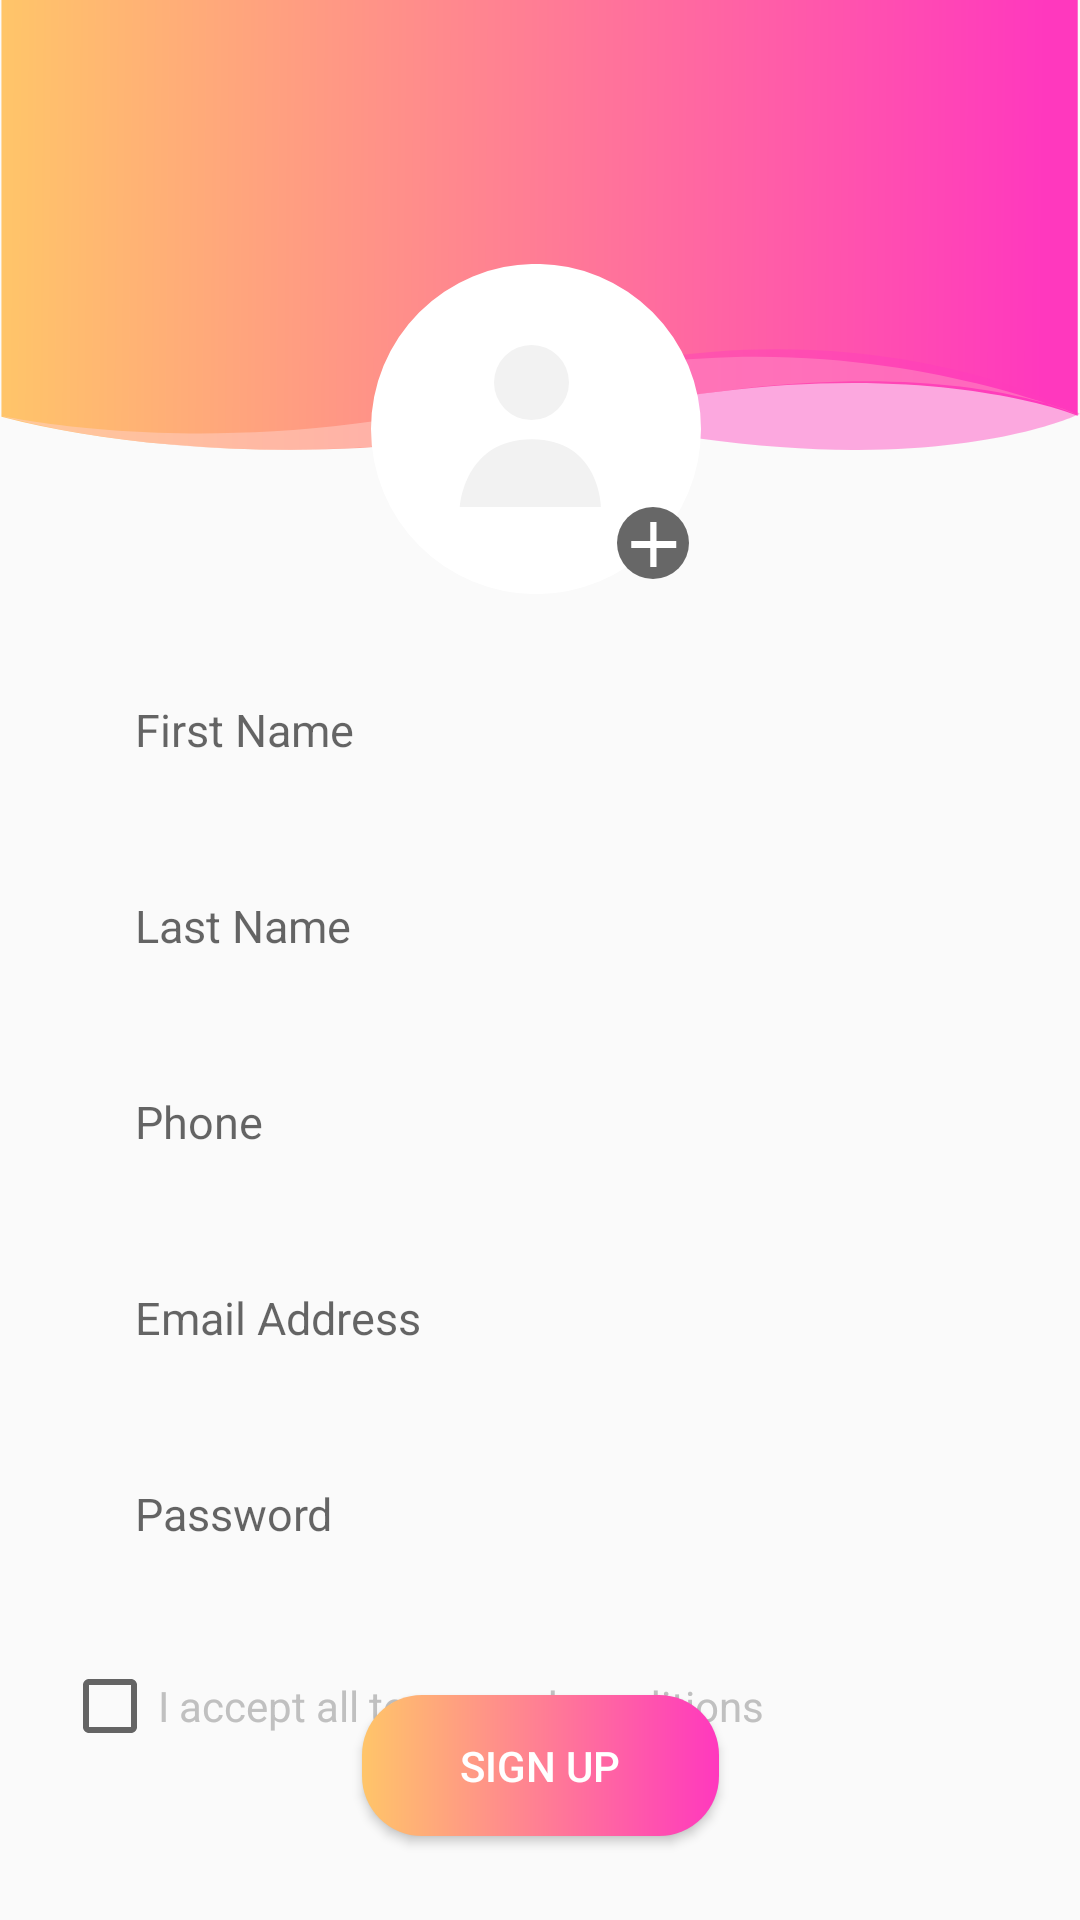

Write the Android layout XML for this screen, with the resource values it uses.
<!-- AndroidManifest.xml: application theme Theme.AppCompat.DayNight.NoActionBar -->
<!-- res/layout/activity_signup.xml -->
<?xml version="1.0" encoding="utf-8"?>
<android.support.constraint.ConstraintLayout xmlns:android="http://schemas.android.com/apk/res/android"
    xmlns:app="http://schemas.android.com/apk/res-auto"
    xmlns:tools="http://schemas.android.com/tools"
    android:layout_width="match_parent"
    android:layout_height="match_parent"
    tools:context=".MainActivity">

    <ImageView
        android:id="@+id/imageView"
        android:layout_width="match_parent"
        android:layout_height="150dp"
        android:background="@drawable/ic_bg"
        app:layout_constraintEnd_toEndOf="parent"
        app:layout_constraintHorizontal_bias="0.0"
        app:layout_constraintStart_toStartOf="parent"
        app:layout_constraintTop_toTopOf="parent" />

    <EditText
        android:id="@+id/firstName"
        android:layout_width="match_parent"
        android:layout_height="wrap_content"
        android:layout_margin="25dp"
        android:layout_marginTop="8dp"
        android:background="@drawable/edit_text_bg"
        android:elevation="3dp"
        android:hint="First Name"
        android:inputType="text"
        android:paddingHorizontal="20dp"
        android:paddingVertical="10dp"
        android:textSize="15dp"
        app:layout_constraintEnd_toEndOf="parent"
        app:layout_constraintHorizontal_bias="0.68"
        app:layout_constraintStart_toStartOf="parent"
        app:layout_constraintTop_toBottomOf="@+id/imageView2" />

    <EditText
        android:id="@+id/lastName"
        android:layout_width="match_parent"
        android:layout_height="wrap_content"
        android:layout_margin="25dp"
        android:layout_marginTop="8dp"
        android:background="@drawable/edit_text_bg"
        android:elevation="3dp"
        android:hint="Last Name"
        android:inputType="text"
        android:paddingHorizontal="20dp"
        android:paddingVertical="10dp"
        android:textSize="15dp"
        app:layout_constraintEnd_toEndOf="parent"
        app:layout_constraintHorizontal_bias="0.32"
        app:layout_constraintStart_toStartOf="parent"
        app:layout_constraintTop_toBottomOf="@+id/firstName" />

    <EditText
        android:id="@+id/emailId"
        android:layout_width="match_parent"
        android:layout_height="wrap_content"
        android:layout_margin="25dp"
        android:layout_marginTop="8dp"
        android:background="@drawable/edit_text_bg"
        android:elevation="3dp"
        android:hint="Email Address"
        android:inputType="textEmailAddress"
        android:paddingHorizontal="20dp"
        android:paddingVertical="10dp"
        android:textSize="15dp"
        app:layout_constraintEnd_toEndOf="parent"
        app:layout_constraintStart_toStartOf="parent"
        app:layout_constraintTop_toBottomOf="@+id/phoneNo" />

    <EditText
        android:id="@+id/phoneNo"
        android:layout_width="match_parent"
        android:layout_height="wrap_content"
        android:layout_margin="25dp"
        android:layout_marginTop="8dp"
        android:background="@drawable/edit_text_bg"
        android:elevation="3dp"
        android:hint="Phone"
        android:inputType="number"
        android:paddingHorizontal="20dp"
        android:paddingVertical="10dp"
        android:textSize="15dp"
        app:layout_constraintEnd_toEndOf="parent"
        app:layout_constraintHorizontal_bias="0.68"
        app:layout_constraintStart_toStartOf="parent"
        app:layout_constraintTop_toBottomOf="@+id/lastName" />

    <EditText
        android:id="@+id/password"
        android:layout_width="match_parent"
        android:layout_height="wrap_content"
        android:layout_margin="25dp"
        android:layout_marginTop="8dp"
        android:background="@drawable/edit_text_bg"
        android:elevation="3dp"
        android:hint="Password"
        android:inputType="textPassword"
        android:paddingHorizontal="20dp"
        android:paddingVertical="10dp"
        android:textSize="15dp"
        app:layout_constraintEnd_toEndOf="parent"
        app:layout_constraintHorizontal_bias="1.0"
        app:layout_constraintStart_toStartOf="parent"
        app:layout_constraintTop_toBottomOf="@+id/emailId" />

    <Button
        android:id="@+id/signUp"
        android:layout_width="119dp"
        android:layout_height="47dp"
        android:layout_marginBottom="28dp"
        android:background="@drawable/sign_in_btn_bg"
        android:paddingLeft="20dp"
        android:paddingTop="5dp"
        android:paddingRight="20dp"
        android:paddingBottom="5dp"
        android:text="SIGN UP"
        android:textColor="#ffff"
        app:layout_constraintBottom_toBottomOf="parent"
        app:layout_constraintEnd_toEndOf="parent"
        app:layout_constraintStart_toStartOf="parent" />

    <ImageView
        android:id="@+id/imageView2"
        android:layout_width="wrap_content"
        android:layout_height="wrap_content"
        android:layout_marginStart="8dp"
        android:layout_marginTop="88dp"
        android:layout_marginEnd="8dp"
        app:layout_constraintEnd_toEndOf="parent"
        app:layout_constraintHorizontal_bias="0.494"
        app:layout_constraintStart_toStartOf="parent"
        app:layout_constraintTop_toTopOf="@+id/imageView"
        app:srcCompat="@drawable/ic_add_profile_pic" />

    <CheckBox
        android:id="@+id/checkBox"
        android:layout_width="wrap_content"
        android:layout_height="wrap_content"
        android:layout_marginStart="8dp"
        android:layout_marginTop="28dp"
        android:layout_marginEnd="8dp"
        android:text="I accept all terms and conditions"
        android:textColor="#C0C0C0"
        app:layout_constraintEnd_toEndOf="parent"
        app:layout_constraintHorizontal_bias="0.115"
        app:layout_constraintStart_toStartOf="parent"
        app:layout_constraintTop_toBottomOf="@+id/password" />

</android.support.constraint.ConstraintLayout>
<!-- resources referenced by this layout -->
<resources>
  <!-- drawable ic_add_profile_pic (drawable) -->
  <vector xmlns:android="http://schemas.android.com/apk/res/android"
      android:width="110dp"
      android:height="110dp"
      android:viewportWidth="110"
      android:viewportHeight="110">
    <path
        android:pathData="M55,55m-55,0a55,55 0,1 1,110 0a55,55 0,1 1,-110 0"
        android:fillColor="#fff"/>
    <path
        android:pathData="M94,93m-12,0a12,12 0,1 1,24 0a12,12 0,1 1,-24 0"
        android:fillColor="#676767"/>
    <path
        android:pathData="M53.5,39.5m-12.5,0a12.5,12.5 0,1 1,25 0a12.5,12.5 0,1 1,-25 0"
        android:fillColor="#f2f2f2"/>
    <path
        android:pathData="M29.569,81h47.047s-0.34,-22.552 -23.025,-22.552S29.569,81 29.569,81Z"
        android:fillColor="#f2f2f2"/>
    <path
        android:pathData="M93.1,86L95.137,86L95.137,92.307L101.779,92.307L101.779,94.689L95.137,94.689L95.137,101L93.1,101L93.1,94.689L86.779,94.689L86.779,92.307L93.1,92.307Z"
        android:fillColor="#fff"/>
  </vector>
  <!-- drawable ic_bg (drawable) -->
  <vector android:height="201dp" android:viewportHeight="201.204"
      android:viewportWidth="375.289" android:width="375dp"
      xmlns:aapt="http://schemas.android.com/aapt" xmlns:android="http://schemas.android.com/apk/res/android">
      <path android:pathData="M100.208,201.124a360.068,360.068 0,0 1,-40.846 -2.327c-10.777,-1.235 -21.406,-2.958 -31.592,-5.119A228.735,228.735 0,0 1,0.5 186.355L0.5,-0h374L374.5,185.891a117.474,117.474 0,0 0,-19.518 -7.121c-12.151,-3.411 -32.207,-7.477 -58.746,-7.477 -29.817,0 -61.582,5.026 -94.412,14.938A351.27,351.27 0,0 1,100.208 201.124Z">
          <aapt:attr name="android:fillColor">
              <gradient android:endX="362.906" android:endY="90.725334"
                  android:startX="0.5" android:startY="88.11019" android:type="linear">
                  <item android:color="#FFFFC569" android:offset="0"/>
                  <item android:color="#FFFF38BE" android:offset="1"/>
              </gradient>
          </aapt:attr>
      </path>
      <path android:fillAlpha="0.53" android:fillColor="#ffcec4"
          android:pathData="M0,185.77s86.648,34.385 204.138,0 170.862,0 170.862,0S284.912,136.154 184.862,173.308 0,185.77 0,185.77Z" android:strokeAlpha="0.53"/>
      <path android:fillAlpha="0.43" android:fillColor="#ff3cbb"
          android:pathData="M375.289,185.036s-64.535,41.071 -201.413,-7.7C290.927,125.446 375.289,185.036 375.289,185.036Z" android:strokeAlpha="0.43"/>
  </vector>
  <!-- drawable sign_in_btn_bg (drawable) -->
  <?xml version="1.0" encoding="utf-8"?>
  <shape xmlns:android="http://schemas.android.com/apk/res/android">
  
      <corners
          android:radius="20dp"/>
  
      <gradient
          android:startColor="#FFC569"
          android:endColor="#FF38BE"/>
  
  </shape>
</resources>
